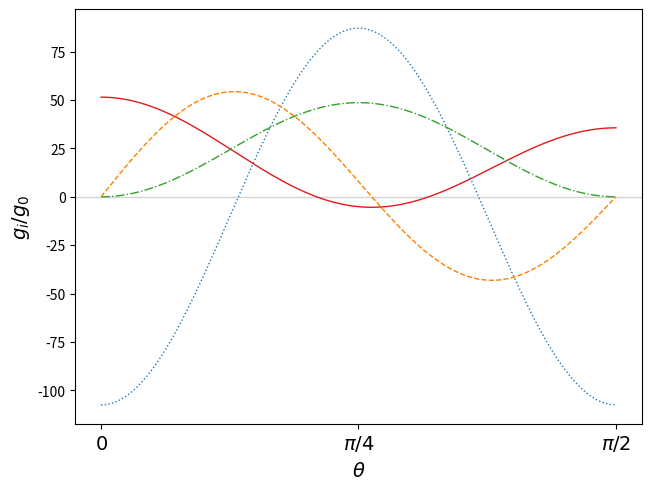

Write Python code to recreate this figure.
# -*- coding: utf-8 -*-
"""
Created on Thu Nov 28 12:17:10 2024

@author: sarat
"""

import numpy as np
import matplotlib.pyplot as plt

# Define theta values
theta = np.linspace(0, np.pi / 2, 500)

# Define g values
u = 1.66053906660e-27
m = 39*u
hbar = 1.054571818e-34 #J s
a0 = 0.52917721e-10

g_up_up = 4*np.pi*hbar**2*(51.4809*a0)/m
g_down_down = 4*np.pi*hbar**2*(35.6377*a0)/m
g_up_down = 4*np.pi*hbar**2*(-53.7389*a0)/m
g0 = 4*np.pi*hbar**2*(a0)/m

# Define the expressions
g1 = g_down_down * np.cos(theta)**4 + g_up_up * np.sin(theta)**4 + 0.5 * g_up_down * np.sin(2*theta)**2
g2 = g_down_down * np.sin(theta)**4 + g_up_up * np.cos(theta)**4 + 0.5 * g_up_down * np.sin(2*theta)**2
g3 = (g_down_down + g_up_up) * np.sin(2*theta)**2 + 2 * g_up_down * np.cos(2*theta)**2
g4 = 1/4 * (g_down_down + g_up_up - 2 * g_up_down) * np.sin(2*theta)**2
g5 = np.sin(2*theta) * (g_up_up * np.sin(theta)**2 - g_down_down * np.cos(theta)**2 + g_up_down * np.cos(2*theta))
g6 = np.sin(2*theta) * (g_up_up * np.cos(theta)**2 - g_down_down * np.sin(theta)**2 - g_up_down * np.cos(2*theta))

Om=1
V=1
g2b = (2*g2/V + g4**2*np.sqrt(hbar*Om)/(V*np.sqrt(2)*np.pi))*1/4
#%%
lw = 1
fs = 14
colors = plt.get_cmap('Paired').colors

# Plotting the expressions
fig, ax = plt.subplots(1,1,constrained_layout=True)

plt.axhline(y=0, color='lightgrey', linestyle='-', linewidth=1, zorder=0)
ax.plot(theta, g2/g0, label=r'$g_2$', lw=lw, color=colors[5], linestyle='solid', zorder=0)
ax.plot(theta, g3/g0, label=r'$g_3$', lw=lw, color =colors[1], linestyle='dotted', zorder=0)
ax.plot(theta, g4/g0, label=r'$g_4$', lw=lw, color = colors[3], linestyle='-.', zorder=0)
ax.plot(theta, g6/g0, label=r'$g_6$', lw=lw, color =colors[7], linestyle='dashed', zorder=0)


theta_ticks = [0, np.pi / 4, np.pi / 2]  # Corresponding theta positions
xticks = [0, np.pi / 4, np.pi / 2]
xtick_labels = [r'$0$', r'$\pi/4$', r'$\pi/2$']
ax.set_xticks(xticks)
ax.set_xticklabels(xtick_labels, fontsize=fs)

ax.set_xlabel(r'$\theta$', fontsize=fs)
ax.set_ylabel(r'$g_i/g_0$', fontsize=fs)

#%% Save figure
#fig.savefig('g_i_color_dot.pdf', dpi=600)
